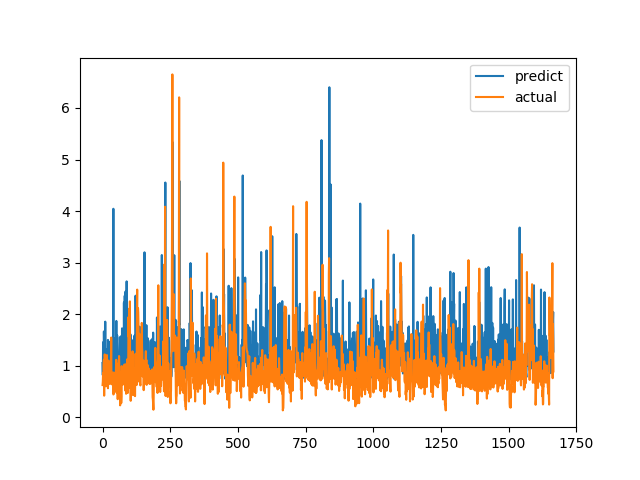

The data file committed next to this chart (first rows):
predict, actual
1.053, 0.6238
0.8174, 0.6915
1.456, 0.8558
0.8433, 0.7094
0.8332, 1.015
1.664, 1.116
1.2, 0.4183
0.8309, 1.002
0.8662, 1.219
0.9225, 1.143
1.854, 0.6528
1.076, 0.6747
0.7291, 0.601
1.312, 0.6695
0.9915, 0.6538
1.061, 0.7814
0.8304, 1.206
1.192, 0.8469
1.125, 0.8286
0.8695, 0.6482
1.5, 0.5624
1.367, 0.7183
1.038, 1.1
1.267, 0.9542
0.8862, 0.729
1.104, 0.6694
1.241, 0.8631
0.949, 0.6465
1.07, 0.8223
1.472, 0.9236
0.9719, 0.8301
1.094, 1.067
1.153, 1.546
1.348, 0.6827
1.15, 0.6386
1.061, 0.6464
0.8112, 0.6881
0.8172, 0.7274
0.8251, 0.65
0.7906, 0.8694
4.044, 0.4409
0.7987, 0.4519
1.002, 0.7575
1.019, 0.4952
0.8182, 0.6851
1.409, 0.7244
1.533, 0.8654
0.9005, 0.74
1.042, 0.8071
1.094, 0.8204
1.032, 1.114
1.869, 1.109
0.9121, 0.4751
1.057, 1.039
1.589, 0.9458
0.9247, 0.7878
0.8714, 0.3505
0.9773, 0.9368
0.8332, 0.9868
0.8999, 0.647
... 1,607 more rows
